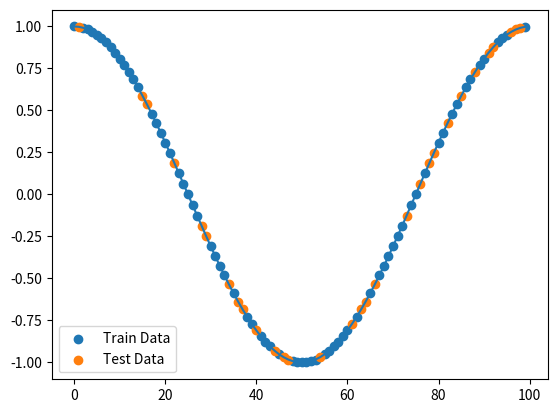
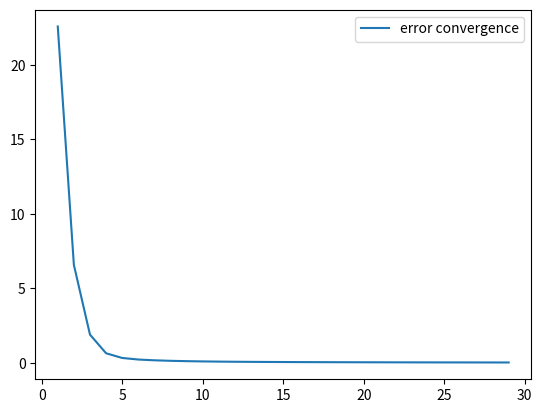
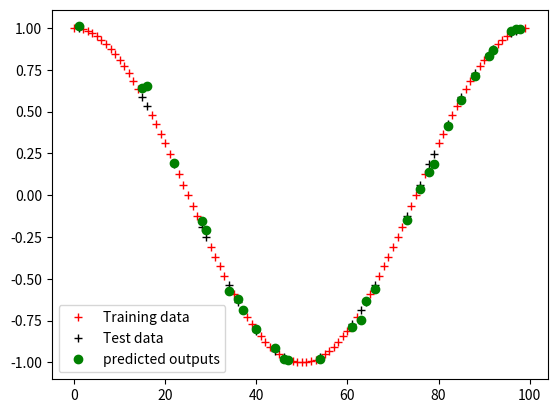

Generate these figures, in order, with matplotlib:
import numpy as np
import matplotlib.pyplot as plt
import math


class associativecells:
    def __init__(self, index, weight):
        self.index = 0
        self.weight = []

Sample_Data=np.arange(100)
#print(Data)
Output=np.cos(2*np.pi*Sample_Data/(100))
#print(Output)

plt.plot(Sample_Data,Output) # Visualizing Test Data
plt.show()

Stack=np.stack((Sample_Data.T,Output.T))
Data=Stack.T

#######Training 70 Samples of Data ##############
Train_Data=Data[:70]
# print(Train_Data)

### Testing 30 Samples of the Data ########
Test_Data=Data[70:]
# print(Test_Data)
np.random.shuffle(Data)

X_Train=Train_Data[:,0]
Y_Train=Train_Data[:,1]
X_Test=Test_Data[:,0]
Y_Test=Test_Data[:,1]

plt.scatter(X_Train,Y_Train, label='Train Data') #Visualizing Trained Data
plt.legend()
plt.show()

# Visualizing Test Data
plt.scatter(X_Test,Y_Test,label='Test Data')
plt.legend()
plt.show()

local_area = 5;assoc_num = 35

weights = np.ones((35, 1));rate = 1


def val(ind, local_area=5):
    weights = []
    index = []
    weightage = []
    b = local_area / 2

    index = math.floor(ind - b)
    weightage = math.ceil(ind - b) - (ind - b)

    top_cell = []
    top_cell.append(index)
    top_cell.append(weightage)

    if weightage != 0:
        weights.append(top_cell)


    for index in range(math.ceil(ind - b), math.floor(ind + b + 1)):
        mid_cell = []
        mid_cell.append(index)
        mid_cell.append(1)
        weights.append(mid_cell)


    index = math.floor(ind + local_area / 2)
    weightage = (ind + local_area / 2) - math.floor(ind + local_area / 2)

    bottom_cell = []
    bottom_cell.append(index)
    bottom_cell.append(weightage)

    if weightage != 0:
        weights.append(bottom_cell)

    return weights


def index(i, beta, assoc_num, sample):
    i = int(i)
    a_ind = beta / 2 + ((assoc_num - 2 * (beta / 2)) * i) / sample
    return a_ind


def meanSqEr(weights, synapse_weight, X, Y):
    meansq = 0
    for i in range(0, len(synapse_weight)):
        sum_syn = 0
        for j in synapse_weight[i]:
            sum_syn = sum_syn + (weights[j[0]] * j[1])
        meansq += (sum_syn - Y[i]) ** 2
    return meansq


def Test(weights, synapse_weight):
    output = []
    for i in range(0, len(synapse_weight)):
        sum_syn = 0
        for j in synapse_weight[i]:
            sum_syn += (weights[j[0]] * j[1])
        output.append(sum_syn)
    return output


synapse = associativecells([], [])
synapse_test = associativecells([], [])



for train in X_Train:
    synapse.index = index(train, local_area, assoc_num, 100)
    synapse.weight.append(val(synapse.index, local_area))

for test in X_Test:
    synapse_test.index = (index(test, local_area, assoc_num, 100))
    synapse_test.weight.append(val(synapse_test.index, local_area))


error_list = []
error_plot = []

prevError = 0
currentError = 10
iterations = 0

while iterations < 100 and abs(prevError - currentError) > 0.001:
    prevError = currentError
    for i in range(0, len(synapse.weight)):
        sum_syn = 0
        for j in synapse.weight[i]:
            sum_syn += weights[j[0]] * j[1]
            # print(sum_syn)
        error = sum_syn - Y_Train[i]
        # print(error)
        correction = error / local_area
        # print(correction)
        for j in synapse.weight[i]:
            weights[[j[0]]] -= rate * correction * j[1]
            # print(correction)
    currentError = float(meanSqEr(weights, synapse.weight, X_Train, Y_Train))
    # print(currentError)
    error_list.append(currentError)
    iterations += 1
    error_plot.append(iterations)

plt.figure(2)
plt.plot(np.asarray(error_plot), np.asarray(error_list), label='error convergence')
plt.legend()
plt.show()



output = Test(weights, synapse_test.weight)
Accuracy = float(meanSqEr(weights, synapse_test.weight, X_Test, Y_Test))

plt.figure(3)
plt.plot(X_Train, Y_Train,  'r+',label='Training data')
plt.plot(X_Test, Y_Test, 'k+', label='Test data')
plt.plot(X_Test, np.asarray(output), 'go', label='predicted outputs')
plt.legend()
plt.show()